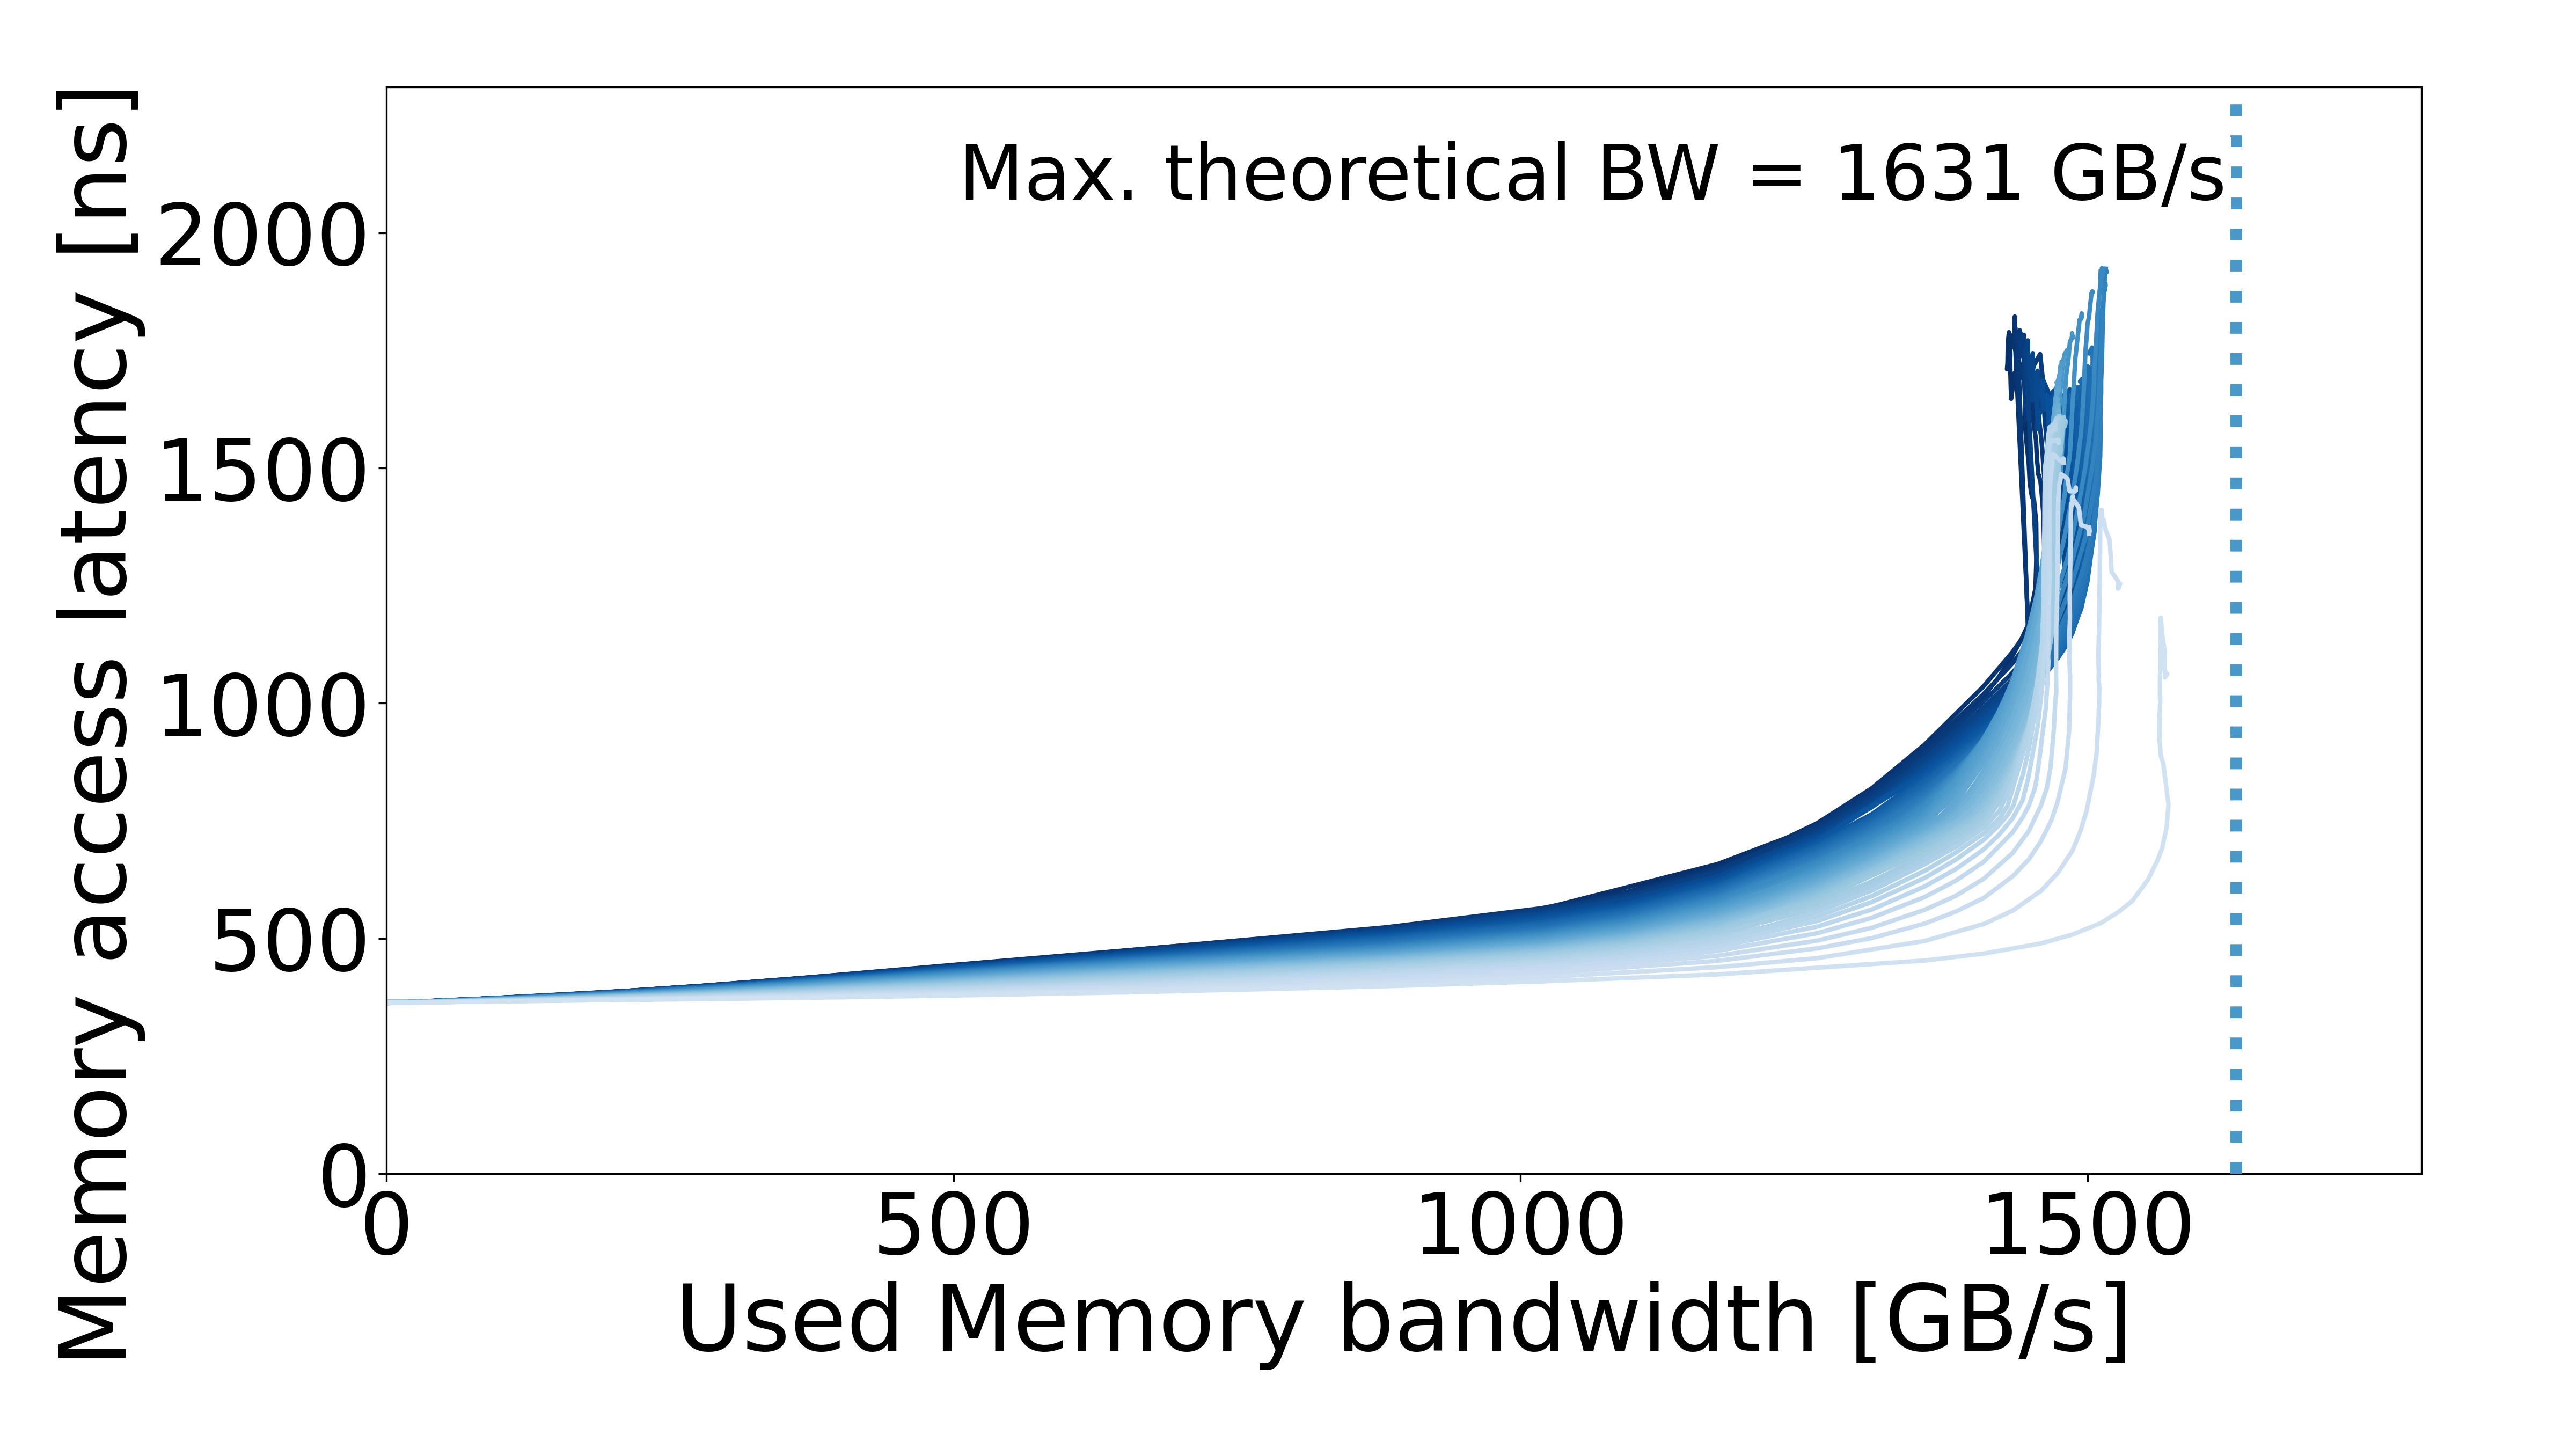

Data behind this chart, as committed beside it:
read_pct_rounded, pause, bandwidth_mean, bandwidth_std, rd_percentage_actual_mean, latency_mean, latency_std, bandwidth_smooth, latency_smooth
50, 1000000, 1.243, 0.002307, 0.5048, 363.3, 0.01782, 0.0, 363.3
50, 1000000, 1.243, 0.002307, 0.5048, 363.3, 0.01782, 1.243, 363.3
50, 100000, 11.97, 0.003699, 0.5041, 364.4, 0.06849, 11.97, 364.4
50, 31622, 37.06, 0.0218, 0.5017, 366.8, 0.09113, 37.06, 366.8
50, 17782, 66.33, 0.07287, 0.501, 369.8, 0.1407, 66.33, 369.8
50, 10000, 117.8, 0.006215, 0.5006, 375.7, 0.1756, 117.8, 375.7
50, 5623, 209.4, 0.01496, 0.5003, 387.7, 0.2408, 209.4, 387.7
50, 4216, 279.2, 0.0486, 0.5003, 399.3, 0.2309, 279.2, 399.3
50, 3162, 372.2, 0.01656, 0.5002, 417.1, 0.07762, 372.2, 417.1
50, 2371, 496.2, 0.004762, 0.5001, 443, 0.0778, 496.2, 443
50, 1778, 661.3, 0.06018, 0.5001, 476.5, 0.0901, 661.3, 476.5
50, 1333, 881.7, 0.01544, 0.5001, 522.3, 0.3189, 881.7, 522.3
50, 1154, 1018, 0.2347, 0.5001, 561.9, 0.7744, 1018, 561.9
50, 1000, 1174, 0.1627, 0.5, 658.1, 2.662, 1174, 658.1
50, 930, 1262, 0.03779, 0.5, 738.8, 2.373, 1262, 738.8
50, 865, 1356, 0.07275, 0.5, 892, 0.7579, 1356, 892
50, 848, 1383, 0.07263, 0.5, 951, 1.846, 1383, 951
50, 833, 1408, 0.02858, 0.5, 1014, 2.246, 1408, 1014
50, 825, 1421, 0.1121, 0.5, 1054, 0.2711, 1421, 1054
50, 818, 1433, 0.1346, 0.5, 1099, 2.883, 1433, 1099
50, 813, 1442, 0.2683, 0.5, 1139, 1.182, 1442, 1139
50, 810, 1447, 0.1067, 0.5, 1166, 4.92, 1447, 1166
50, 806, 1454, 0.1229, 0.5, 1244, 8.835, 1454, 1244
50, 804, 1455, 0.3681, 0.5, 1315, 2.481, 1455, 1315
50, 801, 1455, 0.2051, 0.5, 1384, 2.787, 1455, 1384
50, 799, 1453, 0.2078, 0.5, 1432, 5.184, 1453, 1432
50, 796, 1451, 0.1797, 0.5, 1438, 4.765, 1451, 1438
50, 789, 1450, 0.4614, 0.5, 1453, 1.528, 1450, 1453
50, 776, 1449, 0.203, 0.5, 1471, 4.848, 1449, 1471
50, 749, 1448, 0.4836, 0.5, 1512, 7.304, 1448, 1512
50, 696, 1446, 0.2093, 0.5, 1561, 9.751, 1446, 1561
50, 648, 1445, 0.1314, 0.5, 1583, 3.098, 1445, 1583
50, 562, 1445, 0.04315, 0.5, 1612, 14.27, 1445, 1612
50, 522, 1445, 0.1426, 0.5, 1638, 23.66, 1445, 1638
50, 486, 1445, 0.04645, 0.5, 1687, 21.57, 1445, 1687
50, 452, 1436, 0.08987, 0.5, 1703, 41.5, 1436, 1703
50, 421, 1433, 0.5407, 0.5, 1647, 13.75, 1433, 1647
50, 391, 1432, 0.368, 0.5, 1701, 53.56, 1432, 1701
50, 364, 1432, 0.2013, 0.5, 1733, 46.54, 1432, 1733
50, 316, 1432, 0.06539, 0.5, 1784, 16.46, 1432, 1784
50, 293, 1432, 0.2294, 0.5, 1737, 32.36, 1432, 1737
50, 273, 1432, 0.2694, 0.5, 1727, 19.35, 1432, 1727
50, 236, 1429, 0.2145, 0.5, 1710, 37.67, 1429, 1710
50, 204, 1429, 0.4203, 0.5, 1724, 5.936, 1429, 1724
50, 177, 1430, 0.3837, 0.5, 1765, 27.93, 1430, 1765
50, 100, 1431, 0.4373, 0.5, 1789, 17.21, 1431, 1789
50, 31, 1431, 0.4067, 0.5, 1748, 48.54, 1431, 1748
50, 10, 1431, 0.1147, 0.5, 1728, 31.57, 1431, 1728
50, 3, 1431, 0.1992, 0.5, 1737, 28.78, 1431, 1737
50, 1, 1431, 0.1139, 0.5, 1775, 39.16, 1431, 1775
50, 0, 1431, 0.219, 0.5, 1764, 24.2, 1431, 1764
51, 56233, 20.99, , 0.5149, 364.8, 0.1797, 0.0, 364.8
51, 56233, 20.99, , 0.5149, 364.8, 0.1797, 20.99, 364.8
51, 31622, 37.14, 0.00208, 0.5132, 366.9, 0.1867, 37.14, 366.9
51, 17782, 66.3, 0.06025, 0.5122, 369.8, 0.1512, 66.3, 369.8
51, 10000, 117.8, 0.03839, 0.5112, 375.8, 0.04109, 117.8, 375.8
51, 7498, 157.1, 0.06673, 0.511, 380.6, 0.1827, 157.1, 380.6
51, 5623, 209.3, 0.01422, 0.5106, 388.1, 0.03231, 209.3, 388.1
51, 4216, 279.2, 0.05291, 0.5104, 399.5, 0.09439, 279.2, 399.5
51, 3162, 372.1, 0.009989, 0.5103, 417, 0.1, 372.1, 417
... 2,469 more rows
